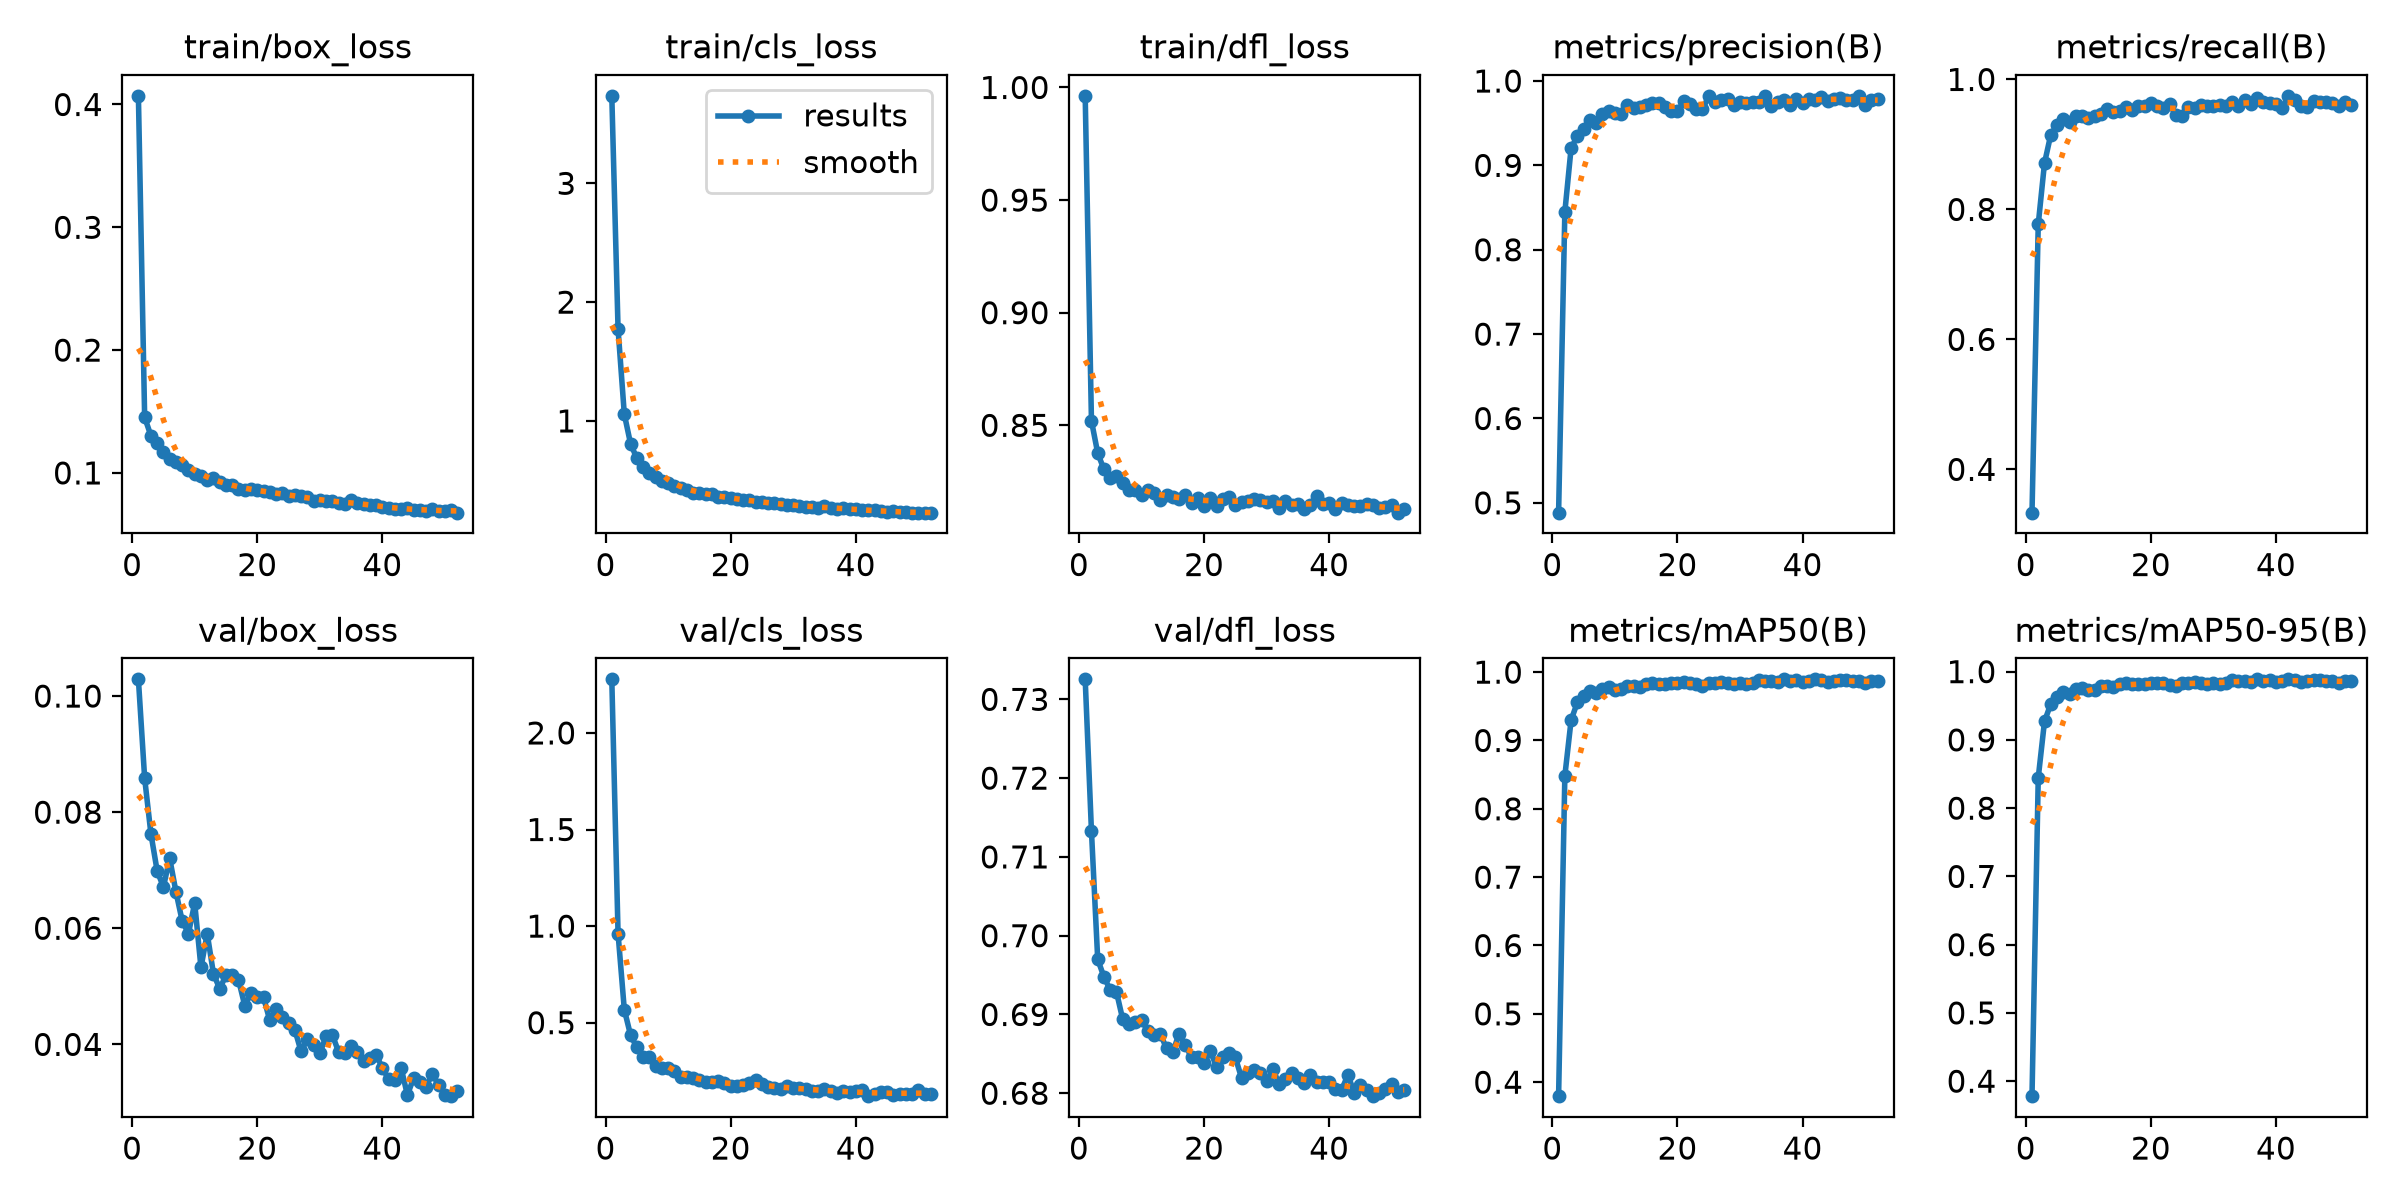

The data file committed next to this chart (first rows):
epoch, time, train/box_loss, train/cls_loss, train/dfl_loss, metrics/precision(B), metrics/recall(B), metrics/mAP50(B), metrics/mAP50-95(B), val/box_loss, val/cls_loss, val/dfl_loss, lr/pg0, lr/pg1, lr/pg2
1, 25.74, 0.407, 3.736, 0.9963, 0.4884, 0.3334, 0.3795, 0.3781, 0.1029, 2.277, 0.7325, 4.31028e-05, 4.31028e-05, 4.31028e-05
2, 44.88, 0.1453, 1.775, 0.852, 0.8449, 0.7772, 0.8483, 0.8446, 0.08585, 0.9615, 0.7133, 8.55805e-05, 8.55805e-05, 8.55805e-05
3, 63.99, 0.1303, 1.057, 0.8377, 0.9205, 0.8713, 0.9297, 0.9271, 0.07628, 0.5676, 0.697, 0.0001272, 0.0001272, 0.0001272
4, 82.8, 0.1242, 0.8075, 0.8304, 0.9346, 0.915, 0.9558, 0.9527, 0.06988, 0.4354, 0.6948, 0.0001261, 0.0001261, 0.0001261
5, 101.1, 0.1169, 0.6866, 0.8265, 0.9434, 0.9291, 0.9649, 0.9626, 0.0671, 0.3727, 0.6931, 0.0001249, 0.0001249, 0.0001249
6, 119.8, 0.1115, 0.6138, 0.8276, 0.9534, 0.9392, 0.9724, 0.9698, 0.07207, 0.3247, 0.6929, 0.0001236, 0.0001236, 0.0001236
7, 138.7, 0.1091, 0.5652, 0.8244, 0.9503, 0.9345, 0.9694, 0.9678, 0.06629, 0.3238, 0.6894, 0.0001223, 0.0001223, 0.0001223
8, 157.5, 0.1068, 0.5242, 0.8215, 0.9607, 0.9431, 0.976, 0.9744, 0.06126, 0.2768, 0.6888, 0.000121, 0.000121, 0.000121
9, 173.9, 0.102, 0.4943, 0.8214, 0.9641, 0.9432, 0.9778, 0.9765, 0.05909, 0.2631, 0.6891, 0.0001197, 0.0001197, 0.0001197
10, 190.4, 0.09923, 0.4758, 0.8188, 0.9623, 0.9402, 0.9745, 0.9729, 0.06433, 0.266, 0.6892, 0.0001184, 0.0001184, 0.0001184
11, 209.5, 0.09754, 0.4519, 0.8214, 0.961, 0.9431, 0.9746, 0.9732, 0.05325, 0.2476, 0.688, 0.0001171, 0.0001171, 0.0001171
12, 228.2, 0.09461, 0.4387, 0.8198, 0.9715, 0.9463, 0.9803, 0.9785, 0.05907, 0.221, 0.6874, 0.0001158, 0.0001158, 0.0001158
13, 246.2, 0.09547, 0.417, 0.817, 0.9685, 0.955, 0.9803, 0.9789, 0.05217, 0.2169, 0.6875, 0.0001146, 0.0001146, 0.0001146
14, 264.9, 0.09255, 0.3956, 0.8192, 0.9694, 0.9498, 0.9782, 0.977, 0.04957, 0.2138, 0.6857, 0.0001133, 0.0001133, 0.0001133
15, 283.7, 0.09014, 0.3916, 0.8183, 0.972, 0.9509, 0.9831, 0.9821, 0.05193, 0.2019, 0.6852, 0.000112, 0.000112, 0.000112
16, 302.7, 0.08982, 0.3838, 0.8175, 0.9741, 0.9568, 0.9837, 0.9828, 0.05202, 0.1936, 0.6876, 0.0001107, 0.0001107, 0.0001107
17, 321.2, 0.08699, 0.3809, 0.8193, 0.9744, 0.9533, 0.9824, 0.9812, 0.05116, 0.1953, 0.6861, 0.0001094, 0.0001094, 0.0001094
18, 338.1, 0.08631, 0.362, 0.8155, 0.9687, 0.9587, 0.9825, 0.9815, 0.04668, 0.1963, 0.6845, 0.0001081, 0.0001081, 0.0001081
19, 356.9, 0.08659, 0.3587, 0.8178, 0.9648, 0.9587, 0.9838, 0.9826, 0.0488, 0.1864, 0.6847, 0.0001068, 0.0001068, 0.0001068
20, 374.4, 0.08621, 0.3509, 0.8142, 0.9639, 0.9641, 0.9834, 0.9827, 0.04815, 0.1744, 0.6838, 0.0001055, 0.0001055, 0.0001055
21, 393.2, 0.08508, 0.3406, 0.8179, 0.9758, 0.9591, 0.9851, 0.9839, 0.04814, 0.1708, 0.6854, 0.0001043, 0.0001043, 0.0001043
22, 411.7, 0.08409, 0.3327, 0.8141, 0.9729, 0.9562, 0.984, 0.9829, 0.04413, 0.1751, 0.6833, 0.000103, 0.000103, 0.000103
23, 430.6, 0.08283, 0.3328, 0.8172, 0.9664, 0.9616, 0.9819, 0.9808, 0.04611, 0.1873, 0.6846, 0.0001017, 0.0001017, 0.0001017
24, 449, 0.08384, 0.32, 0.8182, 0.9666, 0.9458, 0.9797, 0.9786, 0.04464, 0.203, 0.6852, 0.0001004, 0.0001004, 0.0001004
25, 467, 0.08154, 0.3158, 0.8145, 0.9817, 0.9445, 0.9848, 0.9836, 0.04364, 0.1826, 0.6845, 9.9112e-05, 9.9112e-05, 9.9112e-05
26, 484.4, 0.08189, 0.3094, 0.8159, 0.9748, 0.9577, 0.9842, 0.9836, 0.04255, 0.1684, 0.6819, 9.7825e-05, 9.7825e-05, 9.7825e-05
27, 503.2, 0.0809, 0.3089, 0.8166, 0.9771, 0.9564, 0.9848, 0.9842, 0.0388, 0.1622, 0.6826, 9.6538e-05, 9.6538e-05, 9.6538e-05
28, 521.4, 0.0802, 0.2987, 0.8173, 0.9783, 0.9607, 0.9845, 0.9836, 0.04087, 0.1552, 0.6829, 9.5251e-05, 9.5251e-05, 9.5251e-05
29, 540.2, 0.07721, 0.2897, 0.8167, 0.9714, 0.9598, 0.9824, 0.9815, 0.03992, 0.173, 0.6826, 9.3964e-05, 9.3964e-05, 9.3964e-05
30, 559.1, 0.0776, 0.2944, 0.8158, 0.9754, 0.9584, 0.9842, 0.9833, 0.03847, 0.1608, 0.6815, 9.2677e-05, 9.2677e-05, 9.2677e-05
31, 577.8, 0.07734, 0.2866, 0.8162, 0.9736, 0.9599, 0.9826, 0.9819, 0.0414, 0.1608, 0.6831, 9.139e-05, 9.139e-05, 9.139e-05
32, 596.2, 0.07735, 0.2794, 0.8132, 0.9755, 0.9593, 0.9846, 0.9839, 0.04167, 0.1571, 0.6812, 9.0103e-05, 9.0103e-05, 9.0103e-05
33, 614.1, 0.0757, 0.2767, 0.8165, 0.9747, 0.966, 0.988, 0.9873, 0.03869, 0.1462, 0.6818, 8.8816e-05, 8.8816e-05, 8.8816e-05
34, 632.2, 0.07498, 0.2708, 0.8145, 0.9824, 0.9599, 0.9874, 0.9863, 0.03854, 0.1484, 0.6826, 8.7529e-05, 8.7529e-05, 8.7529e-05
35, 650.1, 0.07761, 0.2803, 0.8149, 0.9708, 0.9676, 0.9873, 0.9868, 0.0397, 0.1577, 0.6819, 8.6242e-05, 8.6242e-05, 8.6242e-05
36, 668.9, 0.07525, 0.269, 0.8127, 0.9746, 0.9615, 0.9858, 0.9852, 0.03867, 0.1444, 0.6813, 8.4955e-05, 8.4955e-05, 8.4955e-05
37, 687.4, 0.0746, 0.257, 0.8147, 0.9773, 0.971, 0.9895, 0.9887, 0.03706, 0.1365, 0.6823, 8.3668e-05, 8.3668e-05, 8.3668e-05
38, 706.1, 0.07369, 0.2681, 0.8187, 0.9721, 0.9652, 0.9874, 0.9864, 0.03759, 0.1473, 0.6814, 8.2381e-05, 8.2381e-05, 8.2381e-05
39, 724.9, 0.07419, 0.2584, 0.8151, 0.9782, 0.9642, 0.9878, 0.9872, 0.03817, 0.139, 0.6814, 8.1094e-05, 8.1094e-05, 8.1094e-05
40, 743.3, 0.07219, 0.2548, 0.8156, 0.9741, 0.9628, 0.9852, 0.9841, 0.03598, 0.1461, 0.6814, 7.9807e-05, 7.9807e-05, 7.9807e-05
41, 761.9, 0.07117, 0.248, 0.8131, 0.9785, 0.9562, 0.9864, 0.9857, 0.03395, 0.1536, 0.6806, 7.852e-05, 7.852e-05, 7.852e-05
42, 780.3, 0.07091, 0.249, 0.8155, 0.9779, 0.9748, 0.9892, 0.9886, 0.0339, 0.1196, 0.6804, 7.7233e-05, 7.7233e-05, 7.7233e-05
43, 799.2, 0.07035, 0.247, 0.8146, 0.981, 0.968, 0.9883, 0.9878, 0.03594, 0.1292, 0.6823, 7.5946e-05, 7.5946e-05, 7.5946e-05
44, 817.5, 0.07131, 0.2408, 0.8143, 0.9763, 0.9595, 0.9858, 0.9851, 0.03127, 0.1407, 0.6801, 7.4659e-05, 7.4659e-05, 7.4659e-05
45, 835.2, 0.06975, 0.2359, 0.814, 0.9785, 0.9578, 0.9871, 0.9866, 0.03424, 0.1428, 0.681, 7.3372e-05, 7.3372e-05, 7.3372e-05
46, 853.6, 0.07006, 0.2385, 0.8152, 0.9804, 0.9668, 0.9889, 0.9883, 0.03358, 0.1251, 0.6804, 7.2085e-05, 7.2085e-05, 7.2085e-05
47, 871.4, 0.06917, 0.2343, 0.8147, 0.9777, 0.9651, 0.9879, 0.9873, 0.03274, 0.1328, 0.6796, 7.0798e-05, 7.0798e-05, 7.0798e-05
48, 889.8, 0.07028, 0.2297, 0.8132, 0.9781, 0.965, 0.987, 0.9865, 0.03496, 0.1319, 0.68, 6.9511e-05, 6.9511e-05, 6.9511e-05
49, 908.2, 0.06903, 0.2282, 0.8139, 0.9824, 0.963, 0.9865, 0.9859, 0.03292, 0.1322, 0.6805, 6.8224e-05, 6.8224e-05, 6.8224e-05
50, 927, 0.0692, 0.2285, 0.8146, 0.9715, 0.9594, 0.9836, 0.983, 0.03136, 0.1515, 0.6811, 6.6937e-05, 6.6937e-05, 6.6937e-05
51, 945.2, 0.06985, 0.2282, 0.8112, 0.9774, 0.9653, 0.9868, 0.986, 0.03108, 0.1305, 0.6802, 6.565e-05, 6.565e-05, 6.565e-05
52, 962.5, 0.06764, 0.2279, 0.8126, 0.9783, 0.9607, 0.9871, 0.9863, 0.032, 0.1313, 0.6804, 6.4363e-05, 6.4363e-05, 6.4363e-05
